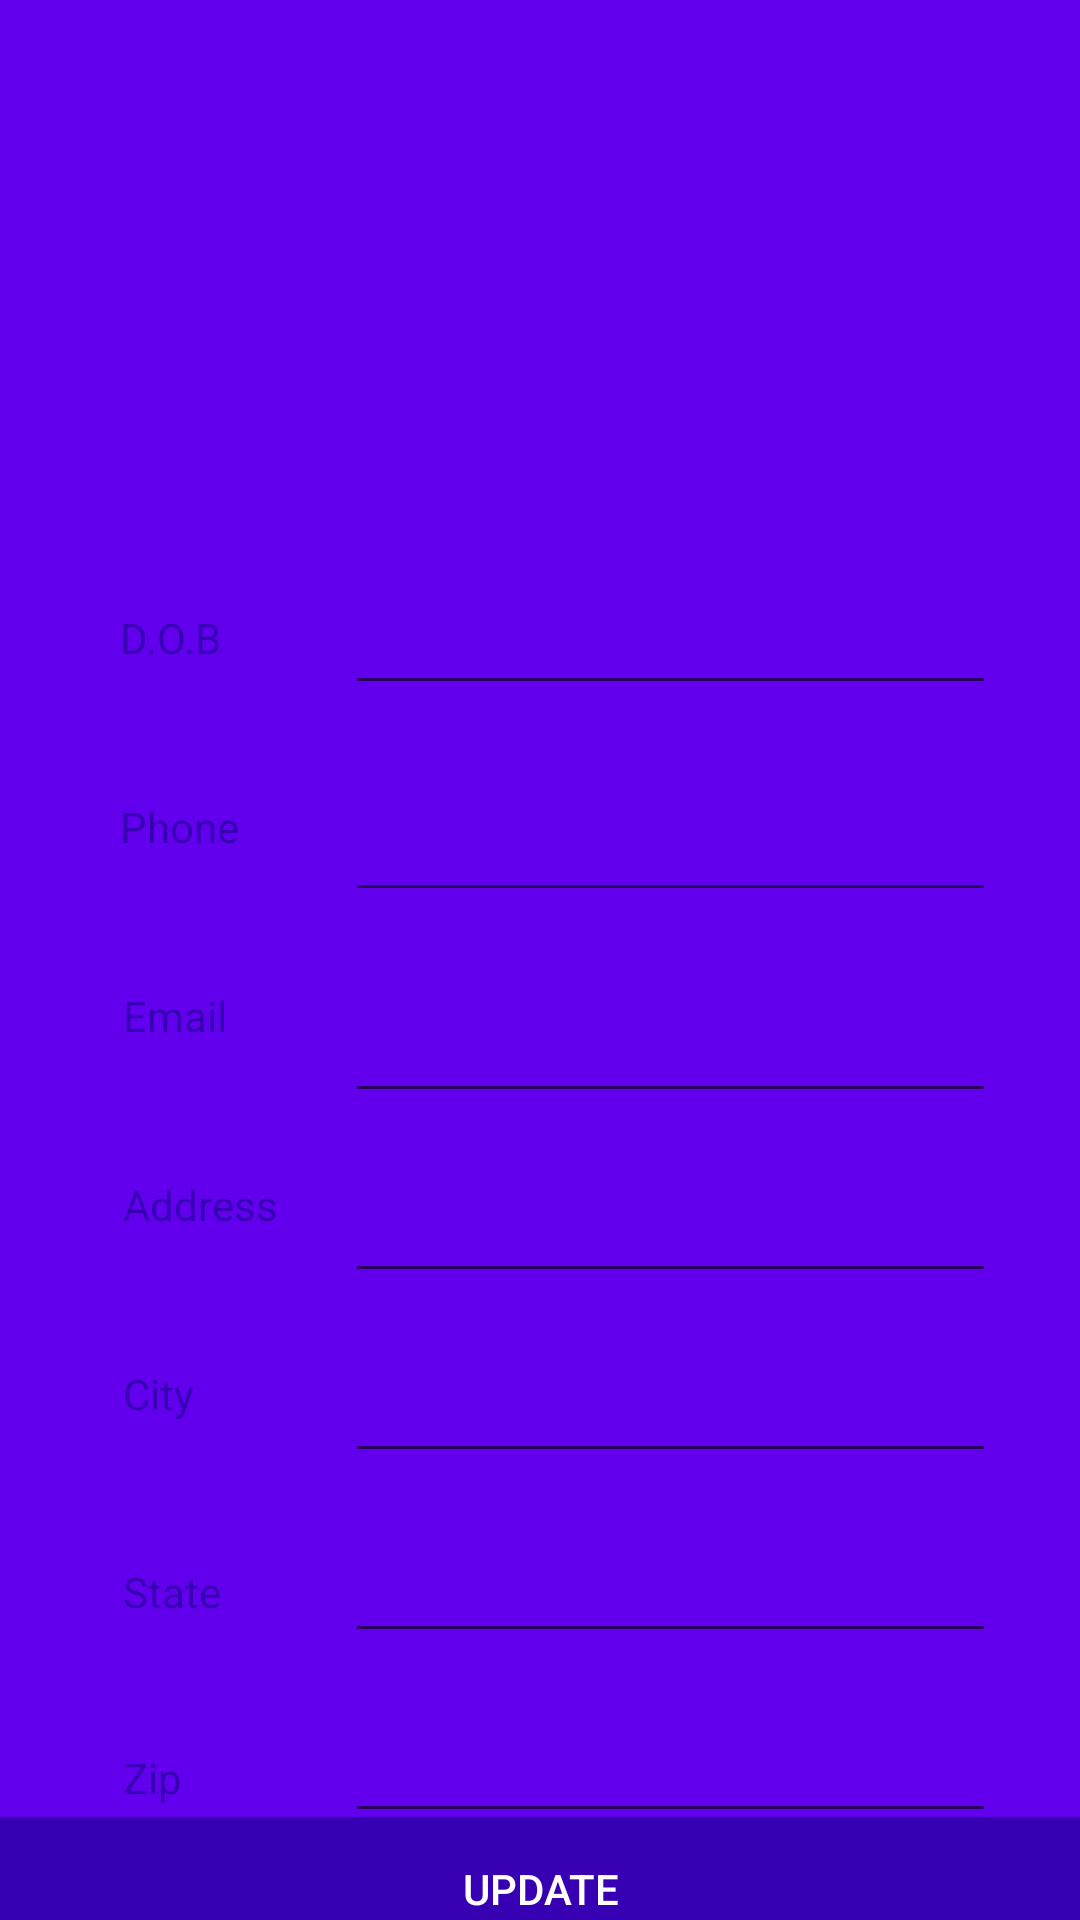

Write the Android layout XML for this screen, with the resource values it uses.
<!-- AndroidManifest.xml: application theme AppTheme -->
<!-- res/layout/content_vendor_home_screen.xml -->
<?xml version="1.0" encoding="utf-8"?>
<androidx.constraintlayout.widget.ConstraintLayout xmlns:android="http://schemas.android.com/apk/res/android"
    xmlns:app="http://schemas.android.com/apk/res-auto"
    xmlns:tools="http://schemas.android.com/tools"
    android:layout_width="match_parent"
    android:layout_height="match_parent"
    android:background="@color/colorPrimary"
    app:layout_behavior="@string/appbar_scrolling_view_behavior"
    tools:context=".HomeScreens.VendorHomeScreen"
    tools:showIn="@layout/activity_vendor_home_screen">

    <EditText
        android:id="@+id/phoneET"
        android:layout_width="217dp"
        android:layout_height="40dp"
        android:layout_marginTop="29dp"
        android:layout_marginEnd="28dp"
        android:ems="10"
        android:inputType="textPersonName|textEmailAddress"
        android:textColor="@color/colorPrimaryDark"
        app:layout_constraintEnd_toEndOf="parent"
        app:layout_constraintTop_toBottomOf="@+id/dobET" />

    <EditText
        android:id="@+id/emailET"
        android:layout_width="217dp"
        android:layout_height="40dp"
        android:layout_marginTop="27dp"
        android:layout_marginEnd="28dp"
        android:ems="10"
        android:inputType="textEmailAddress"
        android:textColor="@color/colorPrimaryDark"
        app:layout_constraintEnd_toEndOf="parent"
        app:layout_constraintTop_toBottomOf="@+id/phoneET" />

    <EditText
        android:id="@+id/addressET"
        android:layout_width="217dp"
        android:layout_height="40dp"
        android:layout_marginTop="20dp"
        android:layout_marginEnd="28dp"
        android:ems="10"
        android:inputType="textPersonName|textEmailAddress"
        android:textColor="@color/colorPrimaryDark"
        app:layout_constraintEnd_toEndOf="parent"
        app:layout_constraintTop_toBottomOf="@+id/emailET" />

    <EditText
        android:id="@+id/cityET"
        android:layout_width="217dp"
        android:layout_height="40dp"
        android:layout_marginTop="20dp"
        android:layout_marginEnd="28dp"
        android:ems="10"
        android:inputType="textPersonName|textEmailAddress"
        android:textColor="@color/colorPrimaryDark"
        app:layout_constraintEnd_toEndOf="parent"
        app:layout_constraintTop_toBottomOf="@+id/addressET" />

    <EditText
        android:id="@+id/stateET"
        android:layout_width="217dp"
        android:layout_height="40dp"
        android:layout_marginTop="20dp"
        android:layout_marginEnd="28dp"
        android:ems="10"
        android:inputType="textPersonName|textEmailAddress"
        android:textColor="@color/colorPrimaryDark"
        app:layout_constraintEnd_toEndOf="parent"
        app:layout_constraintTop_toBottomOf="@+id/cityET" />

    <EditText
        android:id="@+id/zipET"
        android:layout_width="217dp"
        android:layout_height="40dp"
        android:layout_marginTop="20dp"
        android:layout_marginEnd="28dp"
        android:ems="10"
        android:inputType="number"
        android:textColor="@color/colorPrimaryDark"
        app:layout_constraintEnd_toEndOf="parent"
        app:layout_constraintTop_toBottomOf="@+id/stateET" />

    <TextView
        android:id="@+id/zipTV"
        android:layout_width="87dp"
        android:layout_height="31dp"
        android:layout_marginStart="41dp"
        android:layout_marginTop="30dp"
        android:text="@string/zip"
        android:textColor="@color/colorPrimaryDark"
        app:layout_constraintStart_toStartOf="parent"
        app:layout_constraintTop_toBottomOf="@+id/stateTV" />

    <TextView
        android:id="@+id/stateTV"
        android:layout_width="87dp"
        android:layout_height="32dp"
        android:layout_marginStart="41dp"
        android:layout_marginTop="30dp"
        android:text="@string/state"
        android:textColor="@color/colorPrimaryDark"
        app:layout_constraintStart_toStartOf="parent"
        app:layout_constraintTop_toBottomOf="@+id/cityTV" />

    <TextView
        android:id="@+id/addressTV"
        android:layout_width="87dp"
        android:layout_height="33dp"
        android:layout_marginStart="41dp"
        android:layout_marginTop="30dp"
        android:text="@string/address"
        android:textColor="@color/colorPrimaryDark"
        app:layout_constraintStart_toStartOf="parent"
        app:layout_constraintTop_toBottomOf="@+id/emailTV" />

    <TextView
        android:id="@+id/emailTV"
        android:layout_width="86dp"
        android:layout_height="33dp"
        android:layout_marginStart="41dp"
        android:layout_marginTop="30dp"
        android:text="@string/email"
        android:textColor="@color/colorPrimaryDark"
        app:layout_constraintStart_toStartOf="parent"
        app:layout_constraintTop_toBottomOf="@+id/phoneTV" />

    <TextView
        android:id="@+id/userNameTV"
        android:layout_width="238dp"
        android:layout_height="34dp"
        android:layout_marginTop="32dp"
        android:textColor="@color/colorPrimaryDark"
        android:textSize="18sp"
        android:textStyle="bold"
        app:layout_constraintEnd_toEndOf="parent"
        app:layout_constraintHorizontal_bias="0.27"
        app:layout_constraintStart_toStartOf="parent"
        app:layout_constraintTop_toTopOf="parent"
        tools:text="Welcome," />

    <TextView
        android:id="@+id/cityTV"
        android:layout_width="87dp"
        android:layout_height="36dp"
        android:layout_marginStart="41dp"
        android:layout_marginTop="30dp"
        android:text="@string/city"
        android:textColor="@color/colorPrimaryDark"
        app:layout_constraintStart_toStartOf="parent"
        app:layout_constraintTop_toBottomOf="@+id/addressTV" />

    <TextView
        android:id="@+id/fNameTV"
        android:layout_width="170dp"
        android:layout_height="34dp"
        android:layout_marginStart="40dp"
        android:layout_marginTop="25dp"
        android:textColor="@color/colorPrimaryDark"
        app:layout_constraintStart_toStartOf="parent"
        app:layout_constraintTop_toBottomOf="@+id/userNameTV" />

    <TextView
        android:id="@+id/lNameTV"
        android:layout_width="170dp"
        android:layout_height="34dp"
        android:layout_marginStart="40dp"
        android:layout_marginTop="20dp"
        android:textColor="@color/colorPrimaryDark"
        app:layout_constraintStart_toStartOf="parent"
        app:layout_constraintTop_toBottomOf="@+id/fNameTV" />

    <TextView
        android:id="@+id/dobTV"
        android:layout_width="86dp"
        android:layout_height="33dp"
        android:layout_marginStart="40dp"
        android:layout_marginTop="24dp"
        android:text="D.O.B"
        android:textColor="@color/colorPrimaryDark"
        app:layout_constraintStart_toStartOf="parent"
        app:layout_constraintTop_toBottomOf="@+id/lNameTV" />

    <TextView
        android:id="@+id/phoneTV"
        android:layout_width="86dp"
        android:layout_height="33dp"
        android:layout_marginStart="40dp"
        android:layout_marginTop="30dp"
        android:text="Phone"
        android:textColor="@color/colorPrimaryDark"
        app:layout_constraintStart_toStartOf="parent"
        app:layout_constraintTop_toBottomOf="@+id/dobTV" />

    <EditText
        android:id="@+id/dobET"
        android:layout_width="217dp"
        android:layout_height="40dp"
        android:layout_marginTop="195dp"
        android:layout_marginEnd="28dp"
        android:ems="10"
        android:inputType="textPersonName|textEmailAddress"
        android:textColor="@color/colorPrimaryDark"
        app:layout_constraintEnd_toEndOf="parent"
        app:layout_constraintTop_toTopOf="parent" />

    <Button
        android:id="@+id/updateProfile"
        android:layout_width="match_parent"
        android:layout_height="wrap_content"
        android:layout_marginTop="16dp"
        android:layout_marginBottom="8dp"
        android:background="@color/colorPrimaryDark"
        android:text="Update"
        android:textColor="@color/cardview_light_background"
        app:layout_constraintBottom_toBottomOf="parent"
        app:layout_constraintEnd_toEndOf="parent"
        app:layout_constraintTop_toBottomOf="@+id/zipET" />


</androidx.constraintlayout.widget.ConstraintLayout>
<!-- res/layout/activity_vendor_home_screen.xml (included above) -->
<?xml version="1.0" encoding="utf-8"?>
<androidx.coordinatorlayout.widget.CoordinatorLayout xmlns:android="http://schemas.android.com/apk/res/android"
    xmlns:app="http://schemas.android.com/apk/res-auto"
    xmlns:tools="http://schemas.android.com/tools"
    android:layout_width="match_parent"
    android:layout_height="match_parent"
    tools:context=".HomeScreens.VendorHomeScreen">

    <com.google.android.material.appbar.AppBarLayout
        android:layout_width="match_parent"
        android:layout_height="wrap_content"
        android:theme="@style/AppTheme.AppBarOverlay">

        <androidx.appcompat.widget.Toolbar
            android:id="@+id/toolbar"
            android:layout_width="match_parent"
            android:layout_height="?attr/actionBarSize"
            android:background="?attr/colorPrimary"
            app:popupTheme="@style/AppTheme.PopupOverlay" />

    </com.google.android.material.appbar.AppBarLayout>

    <include layout="@layout/content_vendor_home_screen" />

</androidx.coordinatorlayout.widget.CoordinatorLayout>
<!-- resources referenced by this layout -->
<resources>
  <string name="address">Address</string>
  <string name="city">City</string>
  <string name="email">Email</string>
  <string name="state">State</string>
  <string name="zip">Zip</string>
  <style name="AppTheme" parent="Theme.AppCompat.Light.DarkActionBar">
          
          <item name="colorPrimary">#0064b1</item>
          <item name="colorPrimaryDark">#f58025</item>
          <item name="colorAccent">@color/colorAccent</item>
      </style>
  <!-- not gathered from this repository: default colours our renderer supplied (Android Studio template values) -->
  <color name="colorPrimary">#FF6200EE</color>
  <color name="colorPrimaryDark">#FF3700B3</color>
  <color name="colorAccent">#FF03DAC5</color>
</resources>
